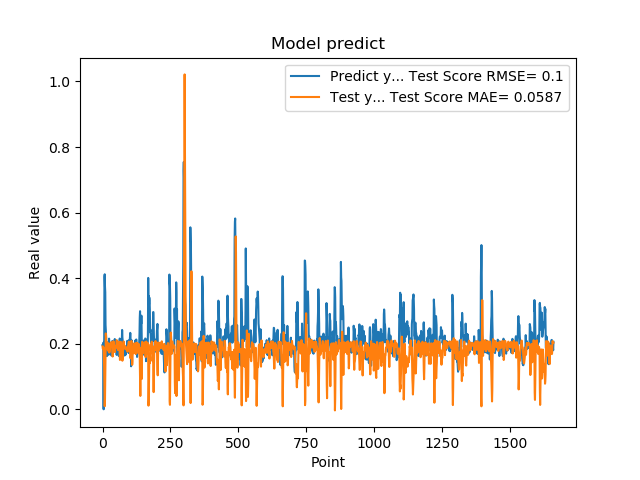

Data behind this chart, as committed beside it:
1.955727785830000398e-01, 1.918428190914134857e-01
1.954265981910000005e-01, 1.845225350100300199e-01
2.004670947789999880e-01, 1.854013956559876219e-01
2.029463946819999587e-01, 1.839379038031967728e-01
0.000000000000000000e+00, 1.883795206174390668e-01
1.862521618600000151e-01, 1.616987398509275864e-01
1.862153261900000301e-01, 1.274431061195393511e-01
4.038094580169999670e-01, 6.954663358988827371e-02
4.118085205549999461e-01, 9.407368966988448669e-03
3.743042349819999948e-01, 3.041265900588776411e-02
3.571429848669999685e-01, 9.926457062437185619e-02
2.572054266930000055e-01, 1.795271226722954805e-01
2.409307956699999753e-01, 2.314084059735447008e-01
2.253161966800000249e-01, 2.189266424770415498e-01
1.935185044999999937e-01, 1.970468138778884992e-01
1.787700653079999924e-01, 1.849256118248754910e-01
1.622045934200000150e-01, 2.033206450951591526e-01
1.761920750140000269e-01, 2.045544814161473768e-01
1.883655935530000325e-01, 1.952001143401188299e-01
1.861467957499999548e-01, 1.829511490220731285e-01
1.954913884399999968e-01, 1.792861669326287766e-01
1.954011768099999935e-01, 1.785891182923267095e-01
1.660518944260000185e-01, 1.869954908272384864e-01
1.907722949980000249e-01, 2.010222465905780742e-01
2.156041562559999625e-01, 1.975139475679824341e-01
1.898660957809999716e-01, 1.729306572640737227e-01
1.770474612709999895e-01, 1.781550019445780619e-01
2.001174986360000074e-01, 1.941806016193725060e-01
1.948629021640000125e-01, 1.970106077735407357e-01
1.922753006219999894e-01, 1.905259920641884375e-01
1.779100298880000042e-01, 1.922000811236702078e-01
1.810636967419999854e-01, 1.997174287893972722e-01
1.680064052340000114e-01, 2.050224583819664770e-01
1.635809391740000174e-01, 1.999683368964392249e-01
1.706920862200000111e-01, 1.963301850746990984e-01
1.916799396280000345e-01, 1.896355573311595266e-01
2.085516005749999957e-01, 1.765347264892564161e-01
2.058236002919999752e-01, 1.608756597588115456e-01
1.828240007160000513e-01, 1.644458218070579403e-01
1.857409924269999846e-01, 1.909878864510161645e-01
1.775099337099999841e-01, 2.075172550422829110e-01
1.752161234619999952e-01, 2.049470073504718048e-01
1.971126049759999999e-01, 1.997743861330695259e-01
1.845117062330000057e-01, 1.867411859467389690e-01
1.984785944219999987e-01, 1.864233649287697914e-01
2.143009155989999692e-01, 1.849152867530672317e-01
1.841159015890000139e-01, 1.745425979317068721e-01
2.104043960570000094e-01, 1.934342496766374153e-01
2.032361328599999739e-01, 1.894787346579337173e-01
2.088565975429999833e-01, 1.895617137935294572e-01
1.960448026660000231e-01, 1.880220895275682980e-01
1.900728046889999523e-01, 1.946536675234552538e-01
1.658952832220000062e-01, 2.110932996039399379e-01
1.872539073229999851e-01, 2.096776839004264870e-01
1.852532625200000171e-01, 2.007135329579021743e-01
1.799222826959999966e-01, 1.894705717821431878e-01
2.012764066460000223e-01, 1.895902090511467075e-01
1.978618204589999985e-01, 1.805769745396808845e-01
1.950792670250000027e-01, 1.847580685827471259e-01
1.711323857310000085e-01, 1.901830041458096587e-01
1.623787879939999901e-01, 2.022191249766754351e-01
... 1,599 more rows
